Run: headless pygame with SDL's dummy video driver; simulated clock (each Clock.tick advances the game by its frame time, no real sleeping); random seed 0; keys injected as events and as key.get_pressed() state; no mouse input.
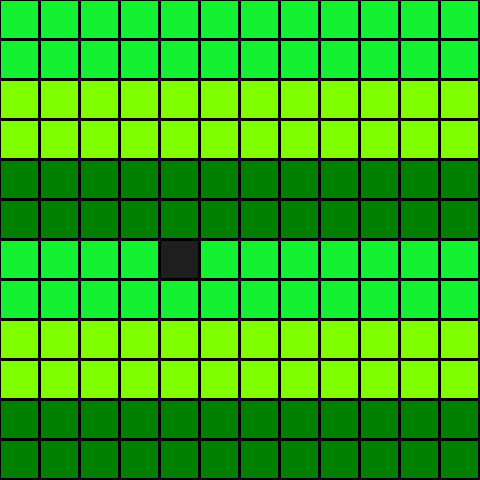
Frame 1 of 4 · flips 1–60 · no input
Frame 2 of 4 · flips 61–180 · tapped SPACE, RETURN · held RIGHT (→), D · screen unchanged from frame 1, image omitted
Frame 3 of 4 · flips 181–300 · held DOWN (↓), S · screen unchanged from frame 2, image omitted
Frame 4 of 4 · flips 301–420 · held LEFT (←), A, UP (↑), W · screen unchanged from frame 3, image omitted

The pygame program that drew these frames:

import pygame
import random


blueP = (20, 34, 238)
greenP = (20, 240, 50)
green2 = (0, 128, 0)
green_chartreuse = (127, 255, 0)
redP = (230, 0, 20)
BLACK = (0, 0, 0)
GREY = (30, 30, 30)
sizeSquare = 40

x = 0
y = 0
pygame.init()
quit = False

class cultiu():
    def __init__(self, x, y, n_x = 2, n_y = 2):
        self.x = x
        self.y = y
        self.n_x = n_x
        self.n_y = n_y

class mapa_camps():
    global pygame
    def __init__(self, camps, width_square = 40):
        
        self.x = 0
        self.y = 0
        pygame.init()
        self.size_x = len(camps) * 2 * width_square
        self.size_y = len(camps[0]) * 2 * width_square
        self.width_square = width_square
        self.eff_sq_wdth = self.width_square - 3
        self.screen = pygame.display.set_mode((self.size_x, self.size_y))
        pygame.display.set_caption("Predictor de Plagues: Cargol Poma")
        self.clock = pygame.time.Clock()


    def pinta_camps_de_verd(self):
        global pygame
        Ty = Tx = 0
        for i in range(1, self.size_x, self.width_square):
            for j in range(1, self.size_y, self.width_square):
                num_row = (j-1) // (self.width_square * 2)
                num_row_mod = num_row % 3
                if num_row_mod == 0:
                    color_to_fill = greenP
                elif num_row_mod == 1:
                    color_to_fill = green_chartreuse
                else:
                    color_to_fill = green2

                
                pygame.draw.rect(self.screen, color_to_fill, [i, j, self.eff_sq_wdth, self.eff_sq_wdth], 0)
                Ty += 1
            Tx += 1
            Ty = 0

    def pinta_camp_plagat(self, camp):
        x = camp.x * 2 * self.width_square + 1
        y = camp.y * 2 * self.width_square + 1
        pygame.draw.rect(self.screen, GREY, [x, y, self.eff_sq_wdth, self.eff_sq_wdth], 0)

    def pinta_canals(self):
        pass


# EXAMPLE TAKEN FROM:
# https://tpec05.blogspot.com.es/2016/02/programando-una-cuadricula-grid-en.html



mapa = {
    'camps': [],
    'rius': []
}

n_camps_x = 6
n_camps_y = 6

for i in range(0, n_camps_x):
    array = []
    mapa['camps'].append(array)
    for j in range(0, n_camps_y):
        nou_cultiu = cultiu(i, j)
        array.append(nou_cultiu)


class camp():
    def __init__(self):
        self.att = 0

def init_camps():
    pass



while not quit:

    for event in pygame.event.get():
        if event.type == pygame.QUIT:
            quit = True

    camp = mapa_camps(mapa['camps'])

    camp.screen.fill(BLACK)

    camp.pinta_camps_de_verd()

    camp.pinta_camp_plagat(mapa['camps'][2][3])

    #camp.pinta_canals()

    colAl = (random.randrange(1, 255), random.randrange(1, 255), random.randrange(1, 255))
    #pygame.draw.rect(screen, colAl, [x, y, 38, 38], 0)
    pygame.display.flip()
    #clock.tick(5)
pygame.quit()
